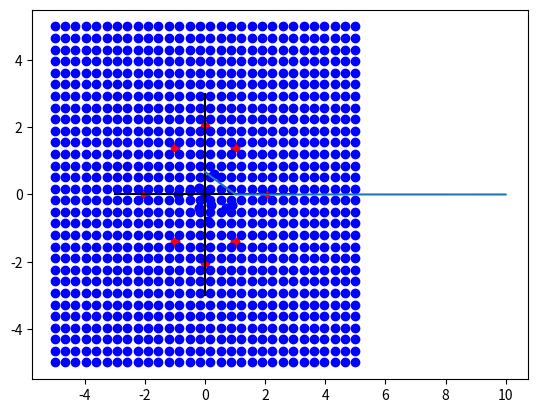

This chart was generated by the following Python code:
import numpy as np
import matplotlib.pyplot as plt

x = np.array([[0,     0    ],
              [-0.5,  0.1  ],
              [0.9,   -0.3 ],
              [0.1,   -0.8 ],
              [0.3,   0.6  ],
              [0.7,   -0.4 ],
              [-0.2,  0.2  ],
              [0.2,  -0.3  ],
              [-0.2, -0.4  ],
              [-0.9, 0     ],  # 0, 10
              [2,    0     ],
              [-2,   0     ],
              [0,    2     ],
              [0,    -2    ],
              [1,    1.4   ],
              [1,    -1.4  ],
              [-1,   1.4   ],
              [-1,   -1.4  ]])
y = np.array([0, 0, 0, 0, 0, 0, 0, 0, 0, 0, 1, 1, 1, 1, 1, 1, 1, 1])
print(y.shape)
for i, e in enumerate(x):
    if y[i] == 0:
        plt.scatter(e[0], e[1], color = "blue")
    else:
        plt.scatter(e[0], e[1], color = "red")
plt.plot(np.linspace(0, 0, 9), np.linspace(-3, 3, 9), color = "black")
plt.plot(np.linspace(-3, 3, 9), np.linspace(0, 0, 9), color = "black")

def sigmoid(z):
    return 1 / (1 + np.exp(-z))

t0, t1, t2, t3, t4 = 0.5, 0.5, 0.5, 0.5, 0.5

def circleLogisticRegression(x, y, learningRate = 0.01, iterations = 1):
    global t0, t1, t2, t3, t4
    x1, x2, x3, x4 = x[:,0], x[:,1], x[:,0] ** 2, x[:,1]  ** 2
    m = len(x)
    costs = []
    for i in range(1, iterations + 1):
        z = t0 + t1 * x1 + t2 * x2 + t3 * x3 + t4 * x4
        h = sigmoid(z)
        cost = (-1 / m) * sum(y * np.log(h) + (1 - y) * np.log(1 - h))
        dcost_dt0 = (1 / m) * sum(h - y)
        dcost_dt1 = (1 / m) * sum((h - y) * x1)
        dcost_dt2 = (1 / m) * sum((h - y) * x2)
        dcost_dt3 = (1 / m) * sum((h - y) * x3)
        dcost_dt4 = (1 / m) * sum((h - y) * x4)
        t0 = t0 - learningRate * dcost_dt0
        t1 = t1 - learningRate * dcost_dt1
        t2 = t2 - learningRate * dcost_dt2
        t3 = t3 - learningRate * dcost_dt3
        t4 = t4 - learningRate * dcost_dt4
        if (i % (iterations // 10)) == 0 or i == 1 or i == iterations:
            print(cost)
            costs.append(cost)
    plt.plot(costs)
    return t0, t1, t2, t3, t4

def predict(x):
    x1, x2, x3, x4 = x[0], x[1], x[0] ** 2, x[1]  ** 2
    h = sigmoid(t0 + t1 * x1 + t2 * x2 + t3 * x3 + t4 * x4)
    if h >= 0.5:
        return 1
    else: 
        return 0

for i, e in enumerate(x):
    if y[i] >= 0.5:
        plt.scatter(e[0], e[1], color = "red")
    else:
        plt.scatter(e[0], e[1], color = "blue")

for i in np.linspace(-5, 5, 30):
    for j in np.linspace(-5, 5, 30):
        if (1 / (1 + (np.exp(-(t0 + t1 * i + t2 * j + t3 * i ** 2 + t4 * j ** 2))))) == 1:
            plt.scatter(i, j, color = "red")
        else:
            plt.scatter(i, j, color = "blue")

circleLogisticRegression(x, y, 1, 10000)